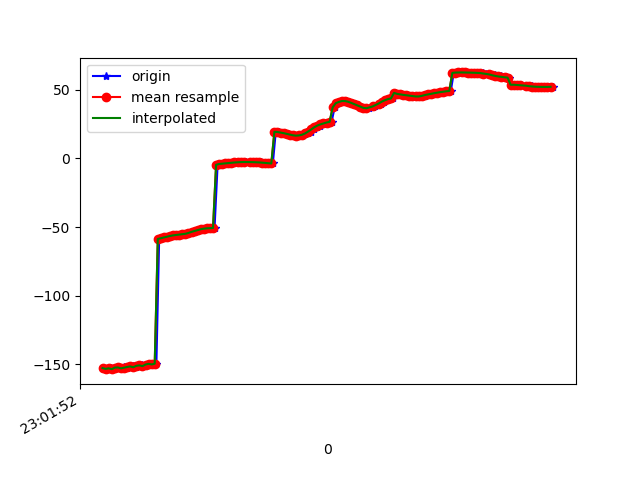

Source data for this figure (header and first rows):
1617836512880, 532156435782459, -152.71576, 23.371159, -21.694973
1617836512884, 532156455013229, -152.9, 23.2, -20.92
1617836512911, 532156474243999, -153.4, 24.11, -20.59
1617836512933, 532156493474769, -152.9, 23.71, -20.39
1617836512954, 532156512705539, -153.6, 23.81, -19.55
1617836512972, 532156531936309, -152.4, 23.89, -20.31
1617836512983, 532156551167079, -152.3, 23.62, -19.5
1617836513001, 532156570397849, -153, 24.44, -18.78
1617836513020, 532156589628619, -152.3, 24.19, -18.8
1617836513039, 532156608859389, -152.7, 24.15, -17.87
1617836513059, 532156628090159, -152, 24.88, -18.42
1617836513076, 532156647320929, -151.6, 24.61, -18.23
1617836513096, 532156666551699, -152.2, 24.84, -17.42
1617836513115, 532156685782469, -151.1, 25.3, -18.25
1617836513134, 532156705013239, -150.8, 25.03, -18.02
1617836513154, 532156724244009, -151.4, 25.24, -17.43
1617836513172, 532156743474779, -150.2, 25.52, -18.39
1617836513191, 532156762705549, -149.7, 25.17, -18.44
1617836513210, 532156781936319, -150.1, 25.38, -18.13
1617836513231, 532156801167089, -149.6, 25.23, -18.41
1617836513249, 532156820397859, -58.7, 25.15, -19.96
1617836513267, 532156839628629, -58.1, 25.07, -18.9
1617836513286, 532156858859399, -57.56, 25.04, -19.21
1617836513307, 532156878090169, -57.01, 25.05, -19.52
1617836513325, 532156897320939, -56.49, 25.09, -19.8
1617836513343, 532156916551709, -56.04, 25.21, -19.98
1617836513361, 532156935782479, -55.73, 25.42, -20.08
1617836513383, 532156955013249, -55.46, 25.76, -20.07
1617836513401, 532156974244019, -55.2, 26.21, -19.99
1617836513420, 532156993474789, -54.9, 26.65, -19.89
1617836513443, 532157012705559, -54.54, 27, -19.76
1617836513459, 532157031936329, -54.06, 27.26, -19.65
1617836513477, 532157051167099, -53.48, 27.35, -19.56
1617836513496, 532157070397869, -52.84, 27.32, -19.5
1617836513516, 532157089628639, -52.17, 27.2, -19.43
1617836513535, 532157108859409, -51.58, 27.05, -19.34
1617836513554, 532157128090179, -51.15, 26.91, -19.15
1617836513571, 532157147320949, -50.89, 26.85, -18.88
1617836513591, 532157166551719, -50.75, 26.92, -18.57
1617836513610, 532157185782489, -50.68, 27.1, -18.26
1617836513630, 532157205013259, -4.617, 26.99, -19.05
1617836513647, 532157224244029, -4.006, 27.54, -17.68
1617836513664, 532157243474799, -3.812, 27.75, -17.46
1617836513689, 532157262705569, -3.595, 27.92, -17.34
1617836513704, 532157281936339, -3.353, 28.08, -17.28
1617836513724, 532157301167109, -3.123, 28.18, -17.24
1617836513743, 532157320397879, -2.919, 28.23, -17.21
1617836513765, 532157339628649, -2.755, 28.22, -17.14
1617836513780, 532157358859419, -2.64, 28.18, -17.04
1617836513803, 532157378090189, -2.576, 28.13, -16.9
1617836513817, 532157397320959, -2.556, 28.14, -16.76
1617836513840, 532157416551729, -2.567, 28.15, -16.63
1617836513859, 532157435782499, -2.606, 28.14, -16.52
1617836513875, 532157455013269, -2.663, 28.08, -16.43
1617836513896, 532157474244039, -2.746, 27.96, -16.38
1617836513913, 532157493474809, -2.864, 27.85, -16.37
1617836513933, 532157512705579, -3.029, 27.71, -16.38
1617836513952, 532157531936349, -3.238, 27.55, -16.39
1617836513973, 532157551167119, -3.451, 27.42, -16.43
1617836513990, 532157570397889, -3.65, 27.31, -16.49
1617836514009, 532157589628659, 19.43, 26.73, -16.56
... 94 more rows
